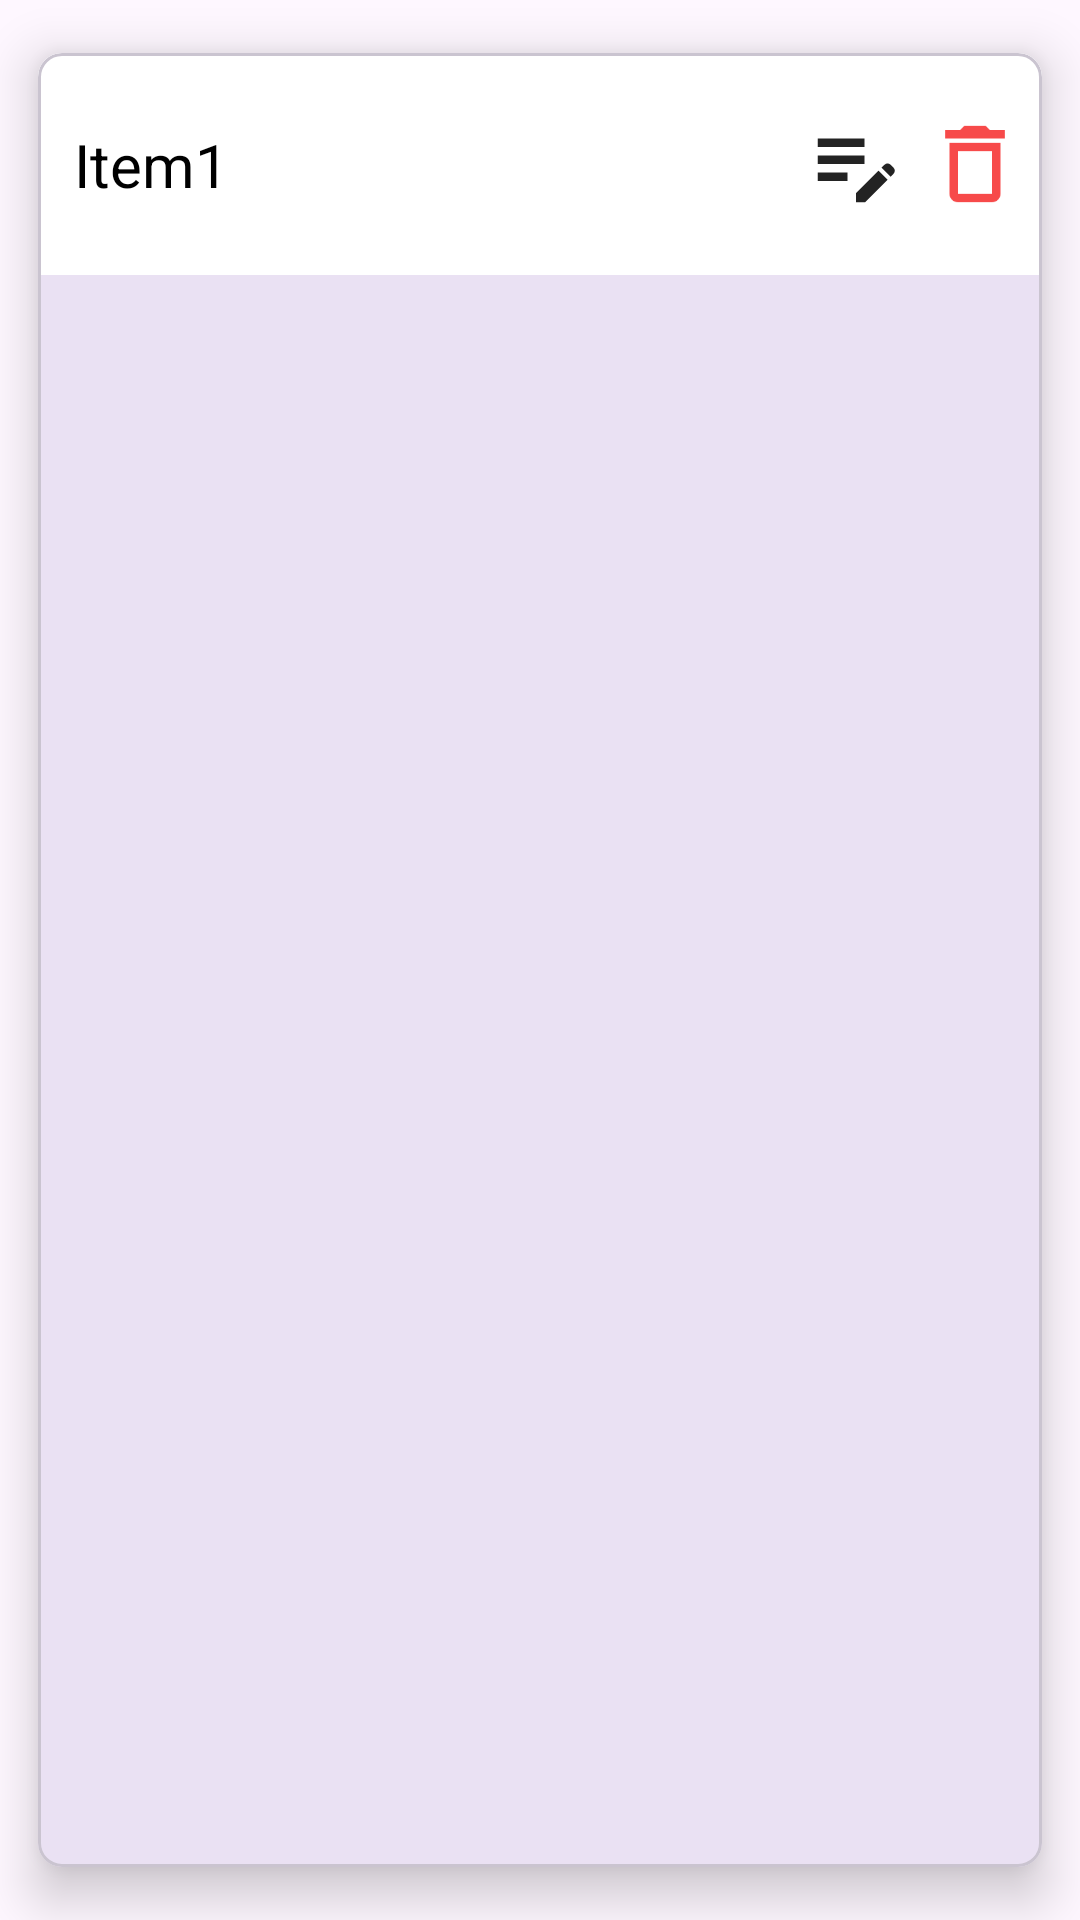

Reconstruct the res/layout file that produces this screen, plus the resources it refers to.
<!-- AndroidManifest.xml: application theme Theme.TodoApplication -->
<!-- res/layout/each_todo_item.xml -->
<?xml version="1.0" encoding="utf-8"?>
<com.google.android.material.card.MaterialCardView xmlns:android="http://schemas.android.com/apk/res/android"
    xmlns:tools="http://schemas.android.com/tools"
    android:layout_width="match_parent"
    android:layout_height="wrap_content"
    xmlns:app="http://schemas.android.com/apk/res-auto"
    app:cardCornerRadius="8dp"
    app:cardElevation="10dp"
    app:cardUseCompatPadding="true"
    tools:context=".fragments.EachTodoItemFragment">

    <androidx.constraintlayout.widget.ConstraintLayout
        android:layout_width="match_parent"
        android:layout_height="wrap_content"
        android:background="@color/white"
        android:paddingVertical="20dp">

        <TextView
            android:id="@+id/todoTask"
            android:layout_width="260dp"
            android:layout_height="wrap_content"
            android:paddingStart="12dp"
            android:text="@string/item1"
            android:textColor="@color/black"
            android:textSize="20sp"

            app:layout_constraintBottom_toBottomOf="parent"
            app:layout_constraintEnd_toStartOf="@+id/editTask"
            android:justificationMode="inter_word"
            app:layout_constraintHorizontal_bias="0.02"
            app:layout_constraintStart_toStartOf="parent"
            app:layout_constraintTop_toTopOf="parent"
            app:layout_constraintVertical_bias="0.51"
            tools:ignore="MissingConstraints" />

        <ImageView
            android:id="@+id/editTask"
            android:layout_width="34dp"
            android:layout_height="34dp"
            android:src="@drawable/baseline_edit_note_24"
            app:layout_constraintBottom_toBottomOf="parent"
            app:layout_constraintEnd_toEndOf="parent"
            app:layout_constraintHorizontal_bias="0.85"
            app:layout_constraintStart_toStartOf="parent"
            app:layout_constraintTop_toTopOf="parent" />

        <ImageView
            android:id="@+id/deleteTask"
            android:layout_width="34dp"
            android:layout_height="34dp"
            android:src="@drawable/baseline_delete_outline_24"
            app:layout_constraintBottom_toBottomOf="parent"
            app:layout_constraintEnd_toEndOf="parent"
            app:layout_constraintHorizontal_bias="0.5"
            app:layout_constraintStart_toEndOf="@+id/editTask"
            app:layout_constraintTop_toTopOf="parent" />


    </androidx.constraintlayout.widget.ConstraintLayout>

</com.google.android.material.card.MaterialCardView>
<!-- resources referenced by this layout -->
<resources>
  <color name="black">#FF000000</color>
  <color name="white">#FFFFFFFF</color>
  <!-- drawable baseline_delete_outline_24 (drawable) -->
  <vector android:height="24dp" android:tint="#F74A4A"
      android:viewportHeight="24" android:viewportWidth="24"
      android:width="24dp" xmlns:android="http://schemas.android.com/apk/res/android">
      <path android:fillColor="@android:color/white" android:pathData="M6,19c0,1.1 0.9,2 2,2h8c1.1,0 2,-0.9 2,-2L18,7L6,7v12zM8,9h8v10L8,19L8,9zM15.5,4l-1,-1h-5l-1,1L5,4v2h14L19,4z"/>
  </vector>
  <!-- drawable baseline_edit_note_24 (drawable) -->
  <vector android:height="24dp" android:tint="#232323"
      android:viewportHeight="24" android:viewportWidth="24"
      android:width="24dp" xmlns:android="http://schemas.android.com/apk/res/android">
      <path android:fillColor="@android:color/white" android:pathData="M3,10h11v2H3V10zM3,8h11V6H3V8zM3,16h7v-2H3V16zM18.01,12.87l0.71,-0.71c0.39,-0.39 1.02,-0.39 1.41,0l0.71,0.71c0.39,0.39 0.39,1.02 0,1.41l-0.71,0.71L18.01,12.87zM17.3,13.58l-5.3,5.3V21h2.12l5.3,-5.3L17.3,13.58z"/>
  </vector>
  <string name="item1">Item1</string>
  <style name="Theme.TodoApplication" parent="Base.Theme.TodoApplication" />
  <style name="Base.Theme.TodoApplication" parent="Theme.Material3.DayNight.NoActionBar">
          
          
      </style>
</resources>
